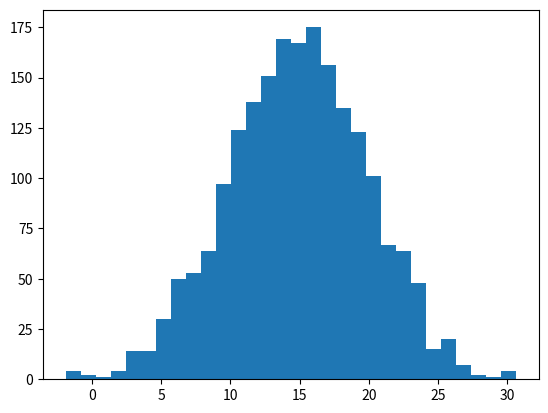

Python code for this plot:
#ヒストグラム

import numpy as np
import matplotlib.pyplot as plt

#平均が15、標準偏差5の標準正規分布から2000個の乱数の生成
x = np.random .normal(15,5,2000)

#np.random.normal(平均,標準偏差,個数)　←numpyのrandomという場所に所属しているメソッド
#指定した平均とバラツキ具合を持つランダムな数字の集まりを作る

#ヒストグラムをプロット
plt.hist(x,bins=30)
#hist()メソッドでは、デフォルトで棒（bins）の数が10本
#細かい特徴を把握したい場合は、bins=30のように棒を増やしてあげるといい

plt.show()